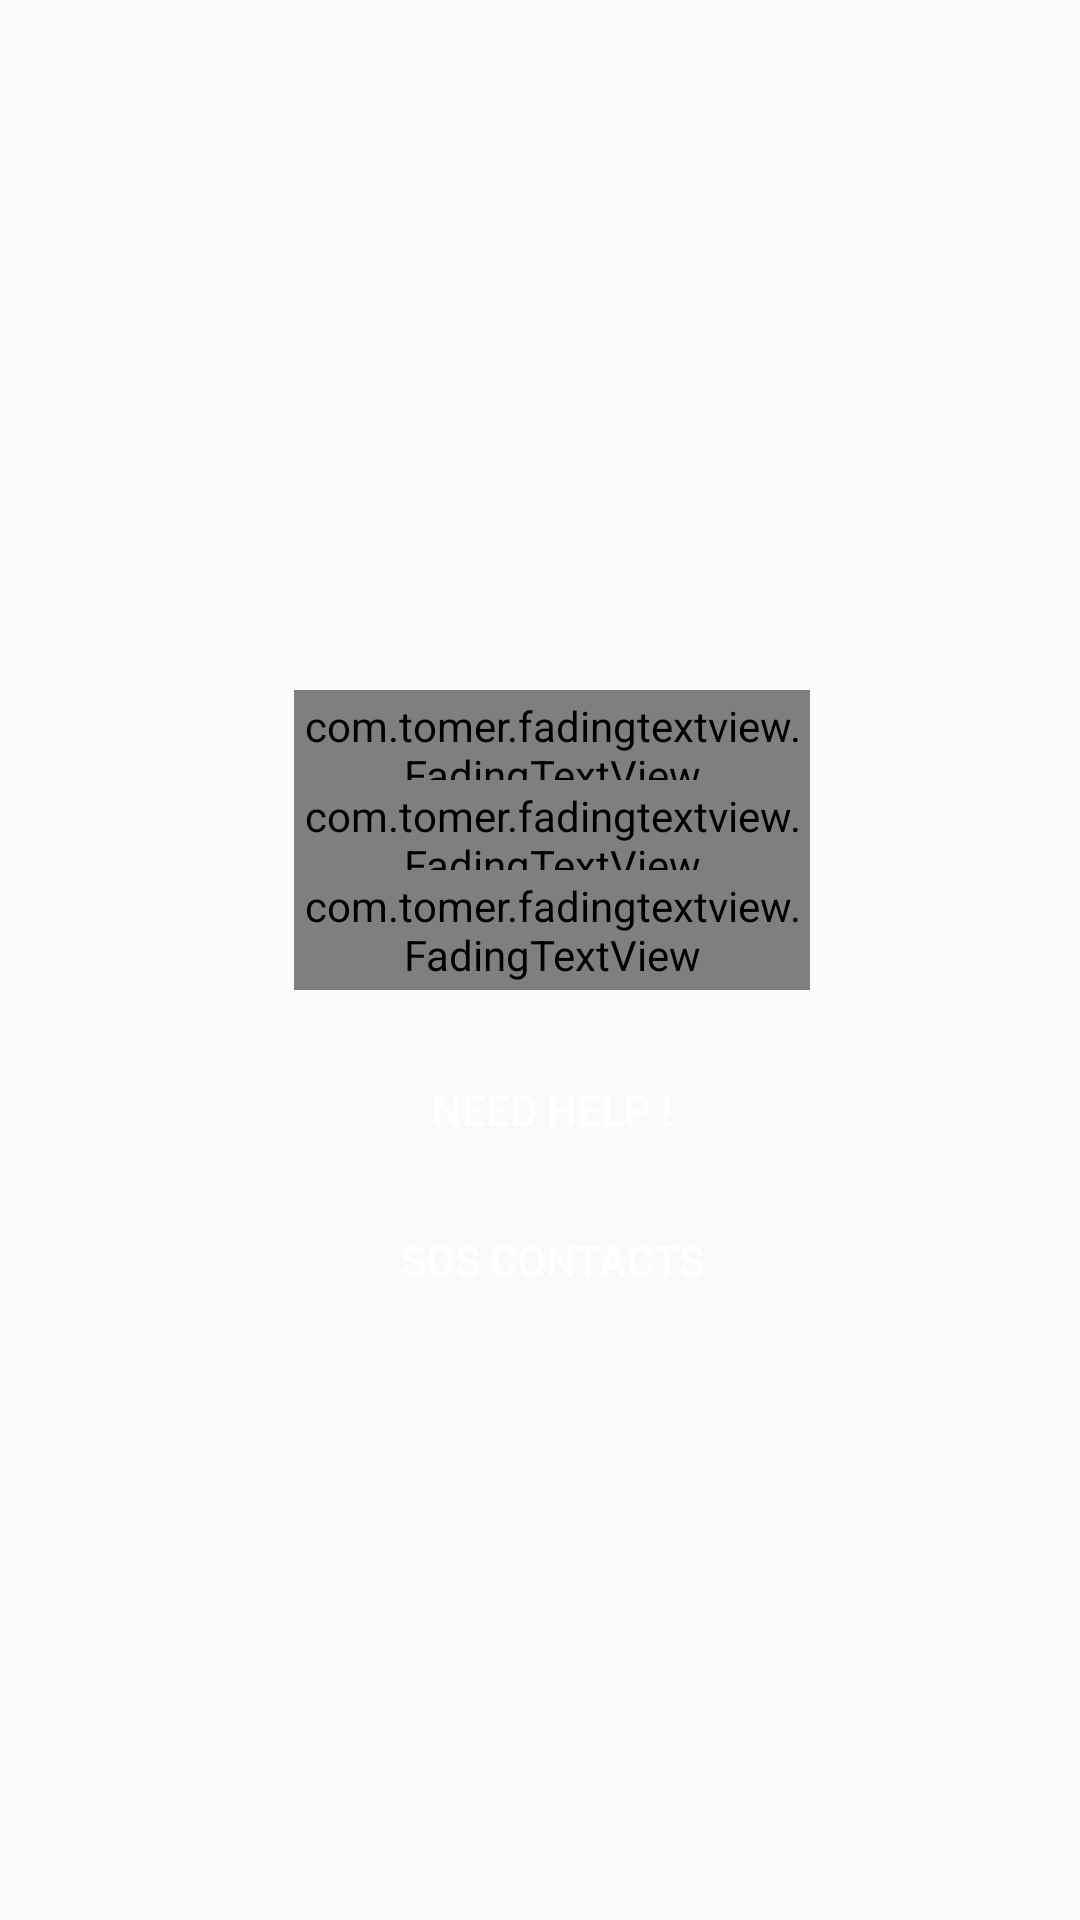

Write the Android layout XML for this screen, with the resource values it uses.
<!-- AndroidManifest.xml: application theme AppTheme -->
<!-- res/layout/activity_main.xml -->
<?xml version="1.0" encoding="utf-8"?>
<RelativeLayout xmlns:android="http://schemas.android.com/apk/res/android"
xmlns:app="http://schemas.android.com/apk/res-auto"
xmlns:tools="http://schemas.android.com/tools"
android:layout_width="match_parent"
android:layout_height="match_parent"
android:background="@drawable/fallsos_main"
android:orientation="vertical"
android:gravity="center_horizontal"
tools:context=".MainActivity">


<Button
    android:id="@+id/locbtn"
    android:layout_width="match_parent"
    android:layout_height="wrap_content"
    android:text="LAT LONG"
    android:visibility="invisible" />

<TextView
    android:id="@+id/lat_tf"
    android:layout_width="match_parent"
    android:layout_height="wrap_content"
    android:text="LAT"
    android:visibility="invisible" />

<TextView
    android:id="@+id/long_tf"
    android:layout_width="match_parent"
    android:layout_height="wrap_content"
    android:text="LONG"
    android:visibility="invisible" />

<Button
    android:id="@+id/contactSOSBtn"
    android:layout_width="match_parent"
    android:layout_height="wrap_content"
    android:text="SOS CONTACT"
    android:visibility="invisible" />

    <com.tomer.fadingtextview.FadingTextView
        android:id="@+id/fading_text_view"
        android:layout_width="206dp"
        android:layout_height="40dp"
        android:layout_marginStart="98dp"
        android:layout_marginLeft="98dp"
        android:layout_marginTop="230dp"
        android:layout_marginEnd="90dp"
        android:layout_marginRight="90dp"
        android:layout_marginBottom="45dp"
        android:gravity="center_horizontal"
        android:textColor="@color/design_default_color_error"
        android:textSize="30sp"
        android:textStyle="bold"
        app:texts="@array/example_one"
        app:timeout="700" />

    <com.tomer.fadingtextview.FadingTextView
        android:id="@+id/fading_text_view2"
        android:layout_width="206dp"
        android:layout_height="40dp"
        android:layout_marginStart="98dp"
        android:layout_marginLeft="98dp"
        android:layout_marginTop="260dp"
        android:layout_marginEnd="90dp"
        android:layout_marginRight="90dp"
        android:layout_marginBottom="45dp"
        android:gravity="center_horizontal"
        android:textColor="@color/design_default_color_error"
        android:textSize="30sp"
        android:textStyle="bold"
        app:texts="@array/example_two"
        app:timeout="700" />

    <com.tomer.fadingtextview.FadingTextView
        android:id="@+id/fading_text_view3"
        android:layout_width="206dp"
        android:layout_height="40dp"
        android:layout_marginStart="98dp"
        android:layout_marginLeft="98dp"
        android:layout_marginTop="290dp"
        android:layout_marginEnd="90dp"
        android:layout_marginRight="90dp"
        android:layout_marginBottom="45dp"
        android:gravity="center_horizontal"
        android:textColor="@color/design_default_color_error"
        android:textSize="30sp"
        android:textStyle="bold"
        app:texts="@array/example_three"
        app:timeout="700" />
    <Button
        android:id="@+id/sos_btn"
        android:layout_width="206dp"
        android:layout_height="40dp"
        android:layout_marginStart="98dp"
        android:layout_marginTop="350dp"
        android:layout_marginEnd="90dp"
        android:layout_marginBottom="45dp"
        android:background="@drawable/button"
        android:text="NEED HELP !"
        android:textColor="#ffffff"
        android:layout_marginLeft="98dp"
        android:layout_marginRight="90dp" />
    <Button
        android:id="@+id/soscontact_btn"
        android:layout_width="206dp"
        android:layout_height="40dp"
        android:layout_marginStart="98dp"
        android:layout_marginTop="400dp"
        android:layout_marginEnd="90dp"
        android:layout_marginBottom="45dp"
        android:background="@drawable/button"
        android:text="SOS CONTACTS"
        android:textColor="#ffffff"
        android:layout_marginLeft="98dp"
        android:layout_marginRight="90dp" />

</RelativeLayout>
<!-- resources referenced by this layout -->
<resources>
  <string-array name="example_one">
          <item>FALL</item>
  
  
      </string-array>
  <string-array name="example_three">
  
  
          <item>MONITORED</item>
      </string-array>
  <string-array name="example_two">
  
          <item>BEING</item>
  
      </string-array>
  <style name="AppTheme" parent="Theme.AppCompat.Light.DarkActionBar">
          
          <item name="colorPrimary">#000000</item>
  
          <item name="colorPrimaryDark">@color/cardview_dark_background</item>
          <item name="colorAccent">@color/colorAccent</item>
      </style>
  <!-- not gathered from this repository: default colours our renderer supplied (Android Studio template values) -->
  <color name="colorAccent">#FF03DAC5</color>
</resources>
